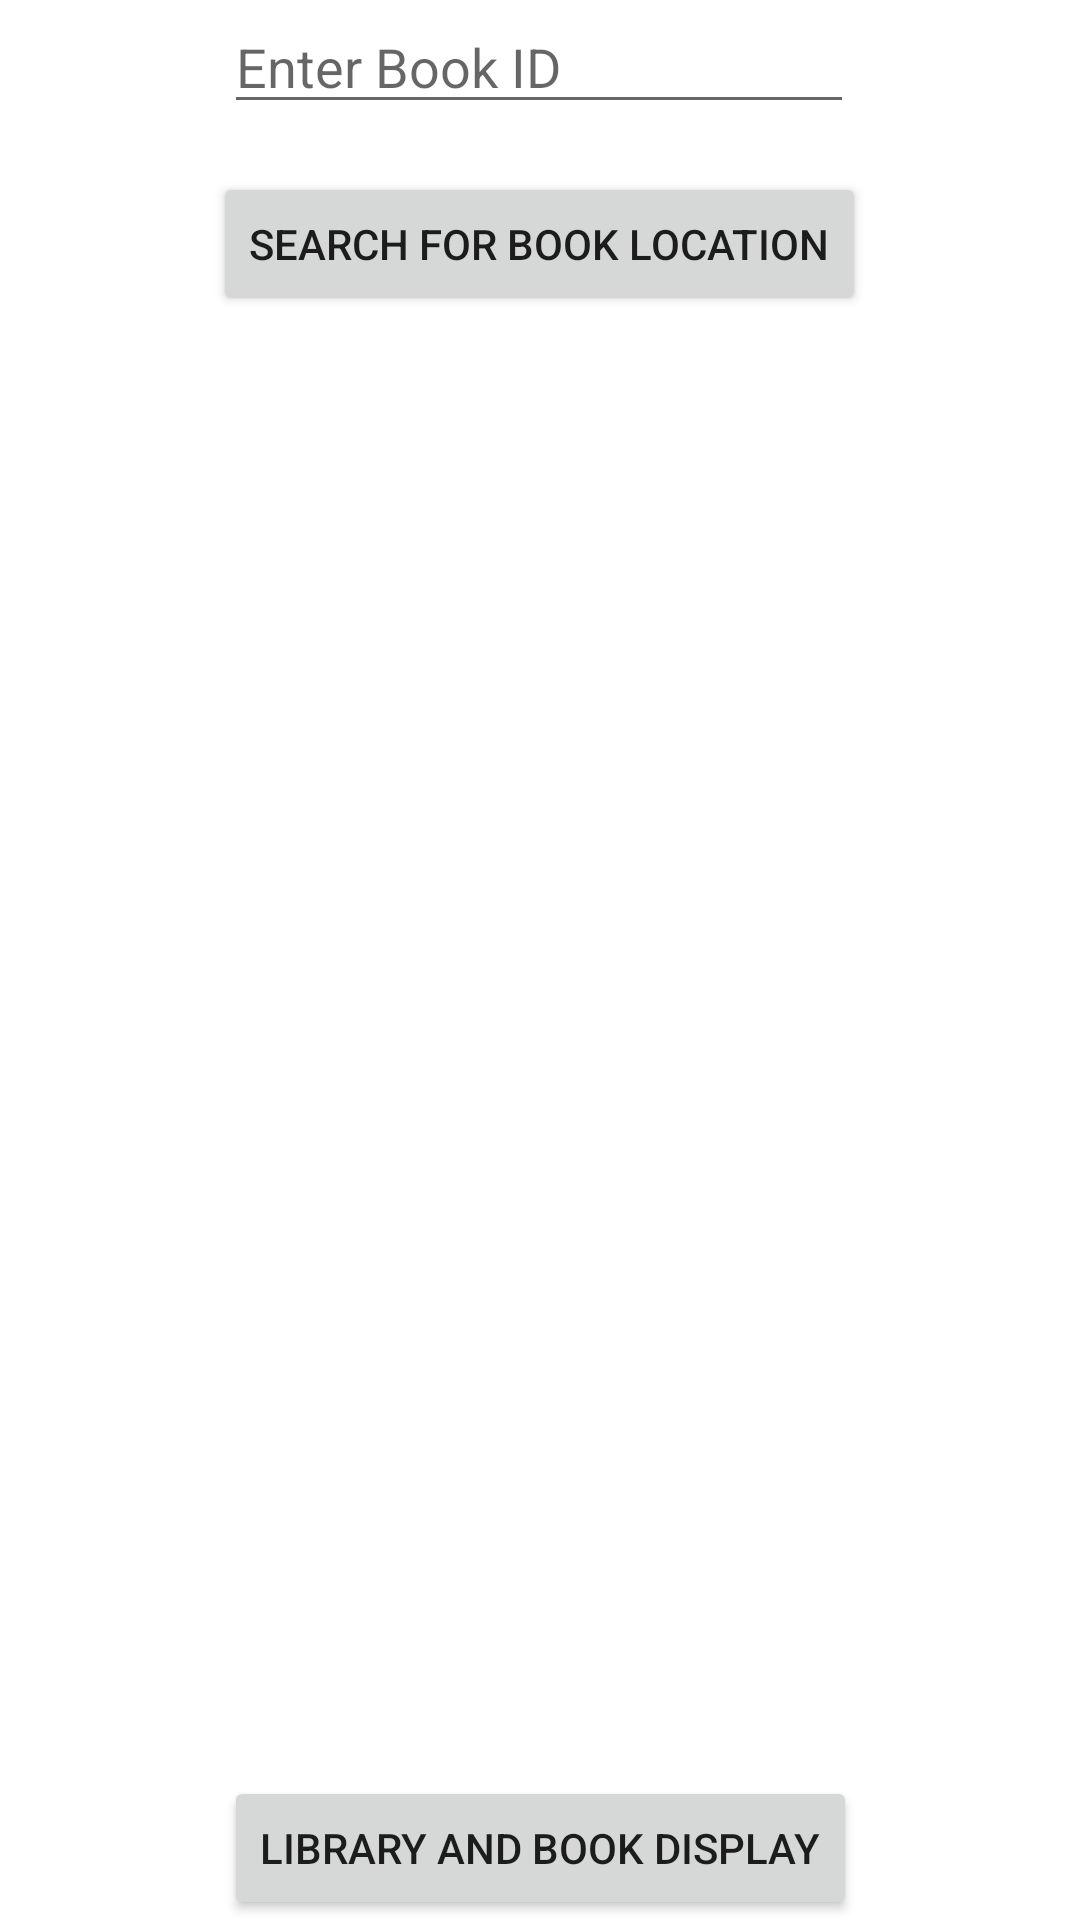

Reconstruct the res/layout file that produces this screen, plus the resources it refers to.
<!-- AndroidManifest.xml: application theme Theme.EADCA2App -->
<!-- res/layout/activity_2.xml -->
<?xml version="1.0" encoding="utf-8"?>
<androidx.constraintlayout.widget.ConstraintLayout xmlns:android="http://schemas.android.com/apk/res/android"
    xmlns:app="http://schemas.android.com/apk/res-auto"
    xmlns:tools="http://schemas.android.com/tools"
    android:layout_width="match_parent"
    android:layout_height="match_parent"
    tools:context=".Activity2">


    <EditText
        android:id="@+id/userInput"
        android:layout_width="wrap_content"
        android:layout_height="wrap_content"
        android:ems="10"
        android:hint="@string/book_search_hint"
        android:inputType="textPersonName"
        android:text=""
        app:layout_constraintEnd_toEndOf="parent"
        app:layout_constraintHorizontal_bias="0.497"
        app:layout_constraintStart_toStartOf="parent"
        tools:ignore="MissingConstraints"
        tools:layout_editor_absoluteY="27dp" />

    <Button
        android:id="@+id/button1"
        android:layout_width="wrap_content"
        android:layout_height="wrap_content"
        android:layout_marginTop="16dp"
        android:text="@string/search_book_location"
        app:layout_constraintEnd_toEndOf="parent"
        app:layout_constraintHorizontal_bias="0.498"
        app:layout_constraintStart_toStartOf="parent"
        app:layout_constraintTop_toBottomOf="@+id/userInput"
        tools:ignore="MissingConstraints" />

    <TextView
        android:id="@+id/libraryList"
        android:layout_width="411dp"
        android:layout_height="200dp"
        android:layout_marginTop="16dp"
        app:layout_constraintTop_toBottomOf="@+id/button1"
        tools:ignore="MissingConstraints"
        tools:layout_editor_absoluteX="0dp"></TextView>

    <Button
        android:id="@+id/button2"
        android:layout_width="wrap_content"
        android:layout_height="wrap_content"
        android:text="@string/library_and_book_button"
        app:layout_constraintBottom_toBottomOf="parent"
        app:layout_constraintEnd_toEndOf="parent"
        app:layout_constraintStart_toStartOf="parent"
        app:layout_constraintTop_toBottomOf="@+id/libraryList"
        app:layout_constraintVertical_bias="1.0"
        tools:ignore="MissingConstraints" />


</androidx.constraintlayout.widget.ConstraintLayout>
<!-- resources referenced by this layout -->
<resources>
  <string name="book_search_hint">Enter Book ID</string>
  <string name="library_and_book_button">Library and Book Display</string>
  <string name="search_book_location">Search For Book Location</string>
  <style name="Theme.EADCA2App" parent="Theme.MaterialComponents.DayNight.DarkActionBar">
          
          <item name="colorPrimary">@color/purple_500</item>
          <item name="colorPrimaryVariant">@color/purple_700</item>
          <item name="colorOnPrimary">@color/white</item>
          
          <item name="colorSecondary">@color/teal_200</item>
          <item name="colorSecondaryVariant">@color/teal_700</item>
          <item name="colorOnSecondary">@color/black</item>
          
          <item name="android:statusBarColor" tools:targetApi="l">?attr/colorPrimaryVariant</item>
          
      </style>
  <!-- not gathered from this repository: default colours our renderer supplied (Android Studio template values) -->
  <color name="purple_500">#FF6200EE</color>
  <color name="purple_700">#FF3700B3</color>
  <color name="teal_200">#FF03DAC5</color>
  <color name="teal_700">#FF018786</color>
  <color name="black">#FF000000</color>
  <color name="white">#FFFFFFFF</color>
</resources>
